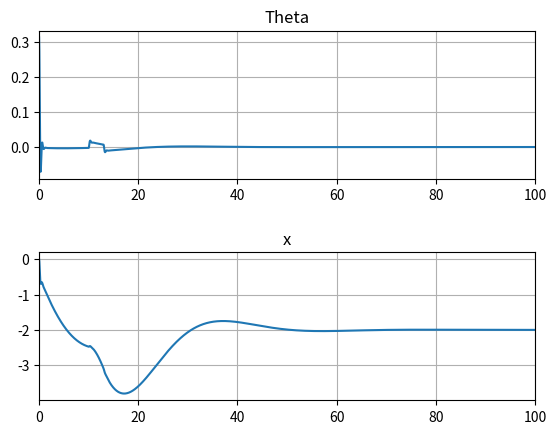
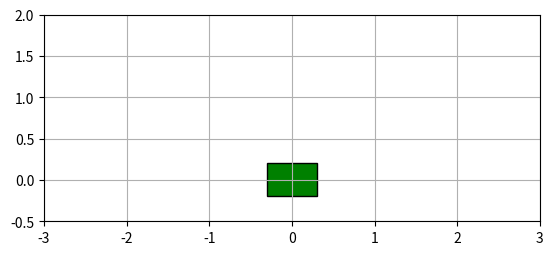

The matplotlib source for these figures, in order:
import numpy as np
import matplotlib.pyplot as pp
import scipy.integrate as integrate
import matplotlib.animation as animation
from matplotlib.patches import Rectangle

# Physical constants
g = 9.8  # gravity
L = 1.5  # length of pendulum
m = 0.5  # mass of pendulum
M = 1.5  # mass of cart

# Simulation parameters
dt = 0.05  # time step
Tmax = 100  # total simulation time
t = np.arange(0.0, Tmax, dt)  # time array

# Initial conditions
th_dot = 0.0  # initial angular velocity
th = np.pi / 10  # initial angle
x = 0.0  # initial cart position
x0 = 0.0  # desired cart position
x_dot = 0.0  # initial cart velocity

# Optimal control parameters
Kp_th = -309.1537837
Kp_x = 1
Kd_th = -30.97613642
Kd_x = 5.80054346

# Initial state vector
state = np.array([th, th_dot, x, x_dot])

# Wind force
wind_force = 2.0  # Constant wind force acting on the pendulum

# Derivative function
def derivatives(state, t):
    ds = np.zeros_like(state)
    th, th_dot, x, x_dot = state

    # Control input
    F = Kp_th * th + Kd_th * th_dot + Kp_x * (x - x0) + Kd_x * x_dot

    # Disturbances
    if 10 < t < 13:
        F += 5

    # Equations of motion with wind force
    ds[0] = th_dot
    ds[1] = (F * np.cos(th) - m * L * np.sin(th) * th_dot ** 2 + (M + m) * g * np.sin(th) + wind_force) / ((M + m) * L - m * L * np.cos(th))
    ds[2] = x_dot
    ds[3] = (F - m * L * np.sin(th) * th_dot ** 2 + m * g * np.cos(th) * np.sin(th) + wind_force * np.cos(th)) / ((M + m) - m * np.cos(th) ** 2)

    return ds

# Integrate ODE
solution = integrate.odeint(derivatives, state, t)
ths = solution[:, 0]  # theta output
xs = solution[:, 2]  # x output

# Plot theta and x
fig1 = pp.figure(1)
axs = fig1.subplots(2)
fig1.subplots_adjust(hspace=0.5)
axs[0].set_title("Theta")
axs[1].set_title("x")
for i in range(2):
    axs[i].set_xlim([0, 100])
    axs[i].grid()

axs[0].plot(t, ths)
axs[1].plot(t, xs)

# Animation
fig2 = pp.figure(2)
pxs = L * np.sin(ths) + xs
pys = L * np.cos(ths)

ax = fig2.add_subplot(111, autoscale_on=False, xlim=(-3, 3), ylim=(-0.5, 2))
ax.set_aspect('equal')
ax.grid()

patch = ax.add_patch(Rectangle((0, 0), 0, 0, linewidth=1, edgecolor='k', facecolor='g'))
line, = ax.plot([], [], 'o-', lw=2)
time_template = 'time = %.1fs'
time_text = ax.text(0.05, 0.9, '', transform=ax.transAxes)

# Increase the size of the cart
cart_width = 0.6  # increased from 0.3 to 0.6
cart_height = 0.4  # increased from 0.2 to 0.4

def init():
    line.set_data([], [])
    time_text.set_text('')
    patch.set_xy((-cart_width / 2, -cart_height / 2))
    patch.set_width(cart_width)
    patch.set_height(cart_height)
    return line, time_text, patch

def animate(i):
    thisx = [xs[i], pxs[i]]
    thisy = [0, pys[i]]

    line.set_data(thisx, thisy)
    time_text.set_text(time_template % (i * dt))
    patch.set_x(xs[i] - cart_width / 2)
    return line, time_text, patch

ani = animation.FuncAnimation(fig2, animate, np.arange(1, len(solution)),
                              interval=25, blit=True, init_func=init)

pp.show()
